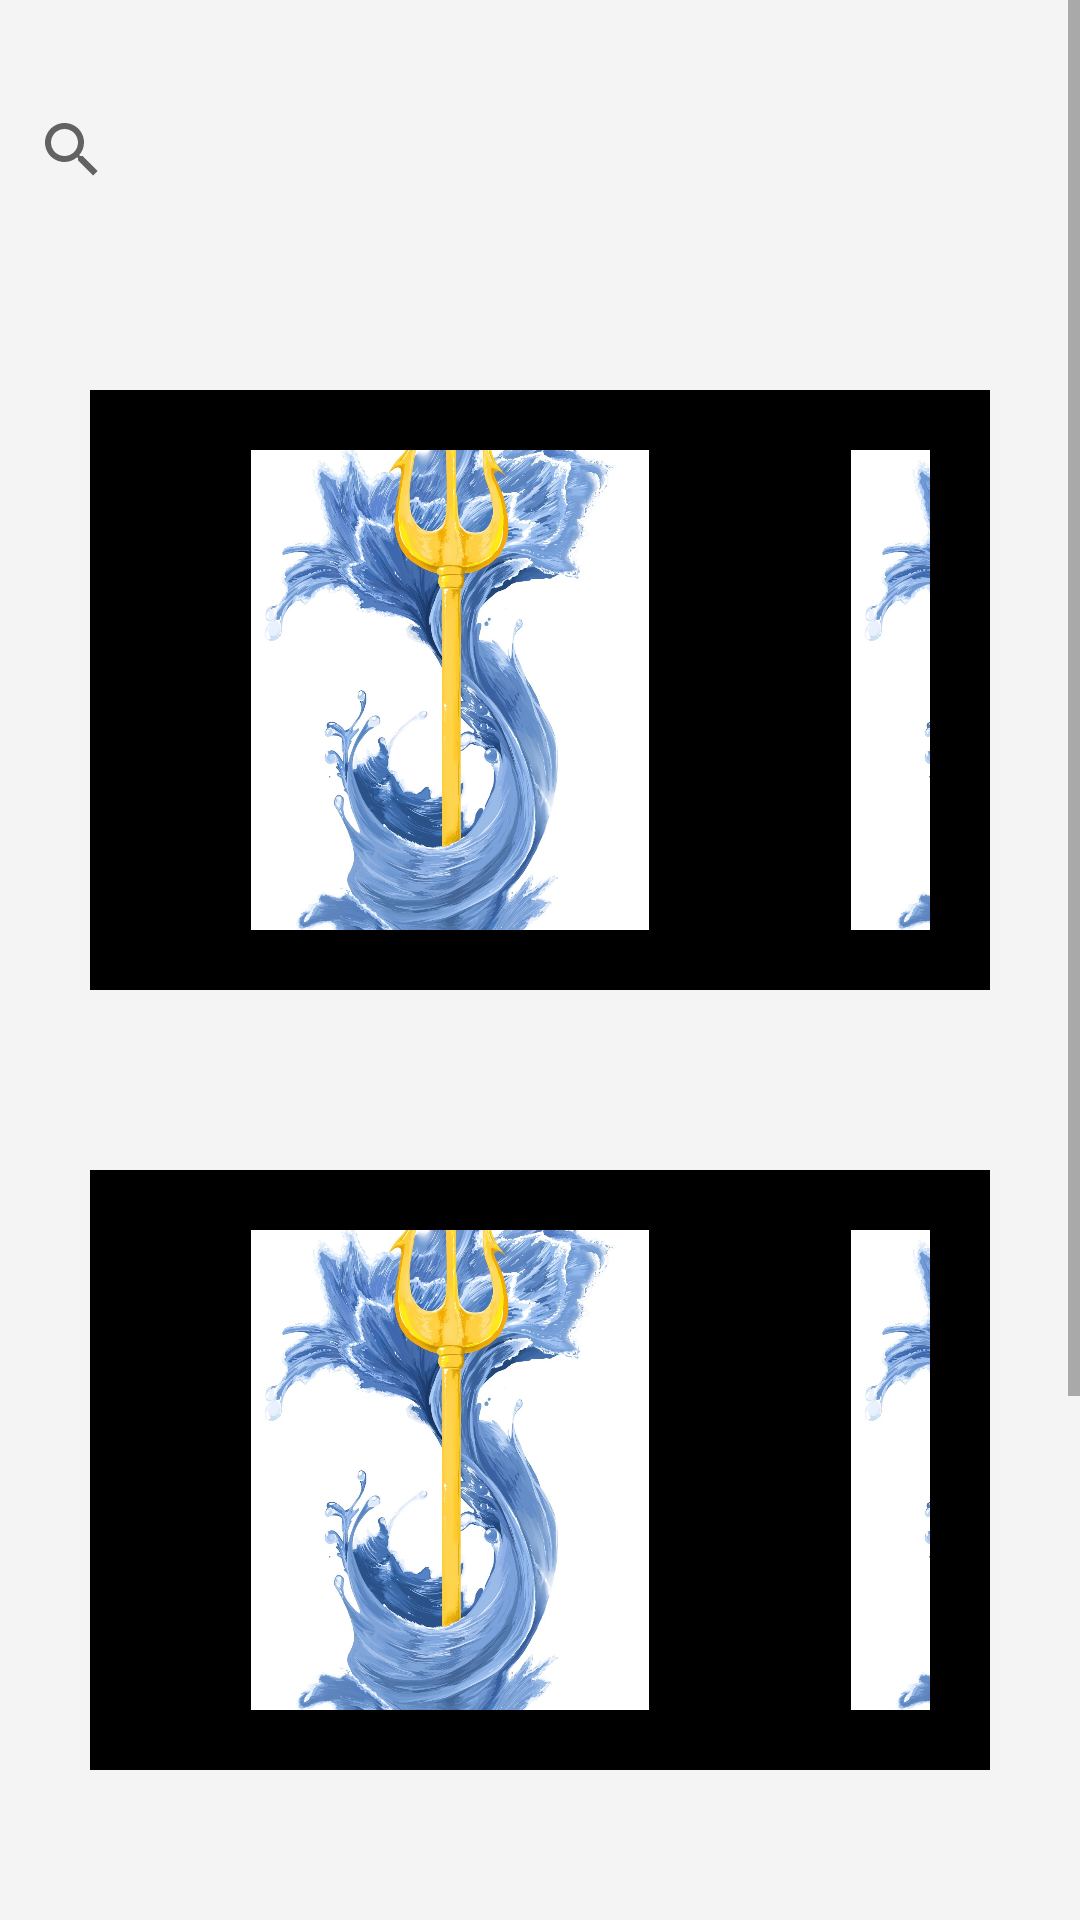

Android layout source for this screen:
<!-- AndroidManifest.xml: application theme Theme.HYDROS -->
<!-- res/layout/activity_home.xml -->
<?xml version="1.0" encoding="utf-8"?>
<LinearLayout xmlns:android="http://schemas.android.com/apk/res/android"
    xmlns:app="http://schemas.android.com/apk/res-auto"
    xmlns:tools="http://schemas.android.com/tools"
    android:layout_width="match_parent"
    android:layout_height="match_parent"
    android:orientation="vertical"
    android:background="#23ABABAB"
    tools:context=".home">
    <ScrollView
        android:layout_width="match_parent"
        android:layout_height="match_parent">
        <LinearLayout
            android:orientation="vertical"
            android:layout_width="match_parent"
            android:layout_height="match_parent">

    <SearchView
        android:layout_width="match_parent"
        android:layout_height="100dp" />
    <HorizontalScrollView
        android:padding="20dp"
        android:background="#000000"
        android:layout_margin="30dp"
        android:scrollbars="none"
        android:layout_width="match_parent"
        android:layout_height="200dp">

        <LinearLayout
            android:layout_width="match_parent"
            android:layout_height="wrap_content"
            android:gravity="center"
            android:orientation="horizontal">

            <ImageView
                android:layout_width="200dp"
                android:layout_height="200dp"
                android:src="@drawable/splashscreen" />

            <ImageView
                android:layout_width="200dp"
                android:layout_height="200dp"
                android:src="@drawable/splashscreen" />

            <ImageView
                android:layout_width="200dp"
                android:layout_height="200dp"
                android:src="@drawable/splashscreen" />

            <ImageView
                android:layout_width="200dp"
                android:layout_height="200dp"
                android:src="@drawable/splashscreen" />

            <ImageView
                android:layout_width="200dp"
                android:layout_height="200dp"
                android:src="@drawable/splashscreen" />

            <ImageView
                android:layout_width="200dp"
                android:layout_height="200dp"
                android:src="@drawable/splashscreen" />

            <ImageView
                android:layout_width="200dp"
                android:layout_height="200dp"
                android:src="@drawable/splashscreen" />
        </LinearLayout>
    </HorizontalScrollView>
    <HorizontalScrollView
        android:padding="20dp"
        android:background="#000000"
        android:layout_margin="30dp"
        android:scrollbars="none"
        android:layout_width="match_parent"
        android:layout_height="200dp">

        <LinearLayout
            android:layout_width="match_parent"
            android:layout_height="wrap_content"
            android:gravity="center"
            android:orientation="horizontal">

            <ImageView
                android:layout_width="200dp"
                android:layout_height="200dp"
                android:src="@drawable/splashscreen" />

            <ImageView
                android:layout_width="200dp"
                android:layout_height="200dp"
                android:src="@drawable/splashscreen" />

            <ImageView
                android:layout_width="200dp"
                android:layout_height="200dp"
                android:src="@drawable/splashscreen" />

            <ImageView
                android:layout_width="200dp"
                android:layout_height="200dp"
                android:src="@drawable/splashscreen" />

            <ImageView
                android:layout_width="200dp"
                android:layout_height="200dp"
                android:src="@drawable/splashscreen" />

            <ImageView
                android:layout_width="200dp"
                android:layout_height="200dp"
                android:src="@drawable/splashscreen" />

            <ImageView
                android:layout_width="200dp"
                android:layout_height="200dp"
                android:src="@drawable/splashscreen" />
        </LinearLayout>
    </HorizontalScrollView>
    <HorizontalScrollView
        android:padding="20dp"
        android:background="#000000"
        android:layout_margin="30dp"
        android:scrollbars="none"
        android:layout_width="match_parent"
        android:layout_height="200dp">

        <LinearLayout
            android:layout_width="match_parent"
            android:layout_height="wrap_content"
            android:gravity="center"
            android:orientation="horizontal">

            <ImageView
                android:layout_width="200dp"
                android:layout_height="200dp"
                android:src="@drawable/splashscreen" />

            <ImageView
                android:layout_width="200dp"
                android:layout_height="200dp"
                android:src="@drawable/splashscreen" />

            <ImageView
                android:layout_width="200dp"
                android:layout_height="200dp"
                android:src="@drawable/splashscreen" />

            <ImageView
                android:layout_width="200dp"
                android:layout_height="200dp"
                android:src="@drawable/splashscreen" />

            <ImageView
                android:layout_width="200dp"
                android:layout_height="200dp"
                android:src="@drawable/splashscreen" />

            <ImageView
                android:layout_width="200dp"
                android:layout_height="200dp"
                android:src="@drawable/splashscreen" />

            <ImageView
                android:layout_width="200dp"
                android:layout_height="200dp"
                android:src="@drawable/splashscreen" />
        </LinearLayout>
    </HorizontalScrollView>
        </LinearLayout>
    </ScrollView>

</LinearLayout>
<!-- resources referenced by this layout -->
<resources>
  <!-- drawable splashscreen: jpg bitmap (drawable, 243177 bytes) -->
  <style name="Theme.HYDROS" parent="Theme.MaterialComponents.DayNight.NoActionBar">
          
          <item name="colorPrimary">@color/purple_500</item>
          <item name="colorPrimaryVariant">@color/purple_700</item>
          <item name="colorOnPrimary">@color/white</item>
          
          <item name="colorSecondary">@color/teal_200</item>
          <item name="colorSecondaryVariant">@color/teal_700</item>
          <item name="colorOnSecondary">@color/black</item>
          <item name="android:windowDisablePreview">true</item>
          <item name="android:windowBackground">@null</item>
          <item name="android:windowIsTranslucent">true</item>
          
          <item name="android:statusBarColor" tools:targetApi="l">?attr/colorPrimaryVariant</item>
          
      </style>
  <color name="purple_500">#FF6200EE</color>
  <color name="purple_700">#FF3700B3</color>
  <color name="white">#FFFFFFFF</color>
  <color name="teal_200">#FF03DAC5</color>
  <color name="teal_700">#FF018786</color>
  <color name="black">#FF000000</color>
</resources>
